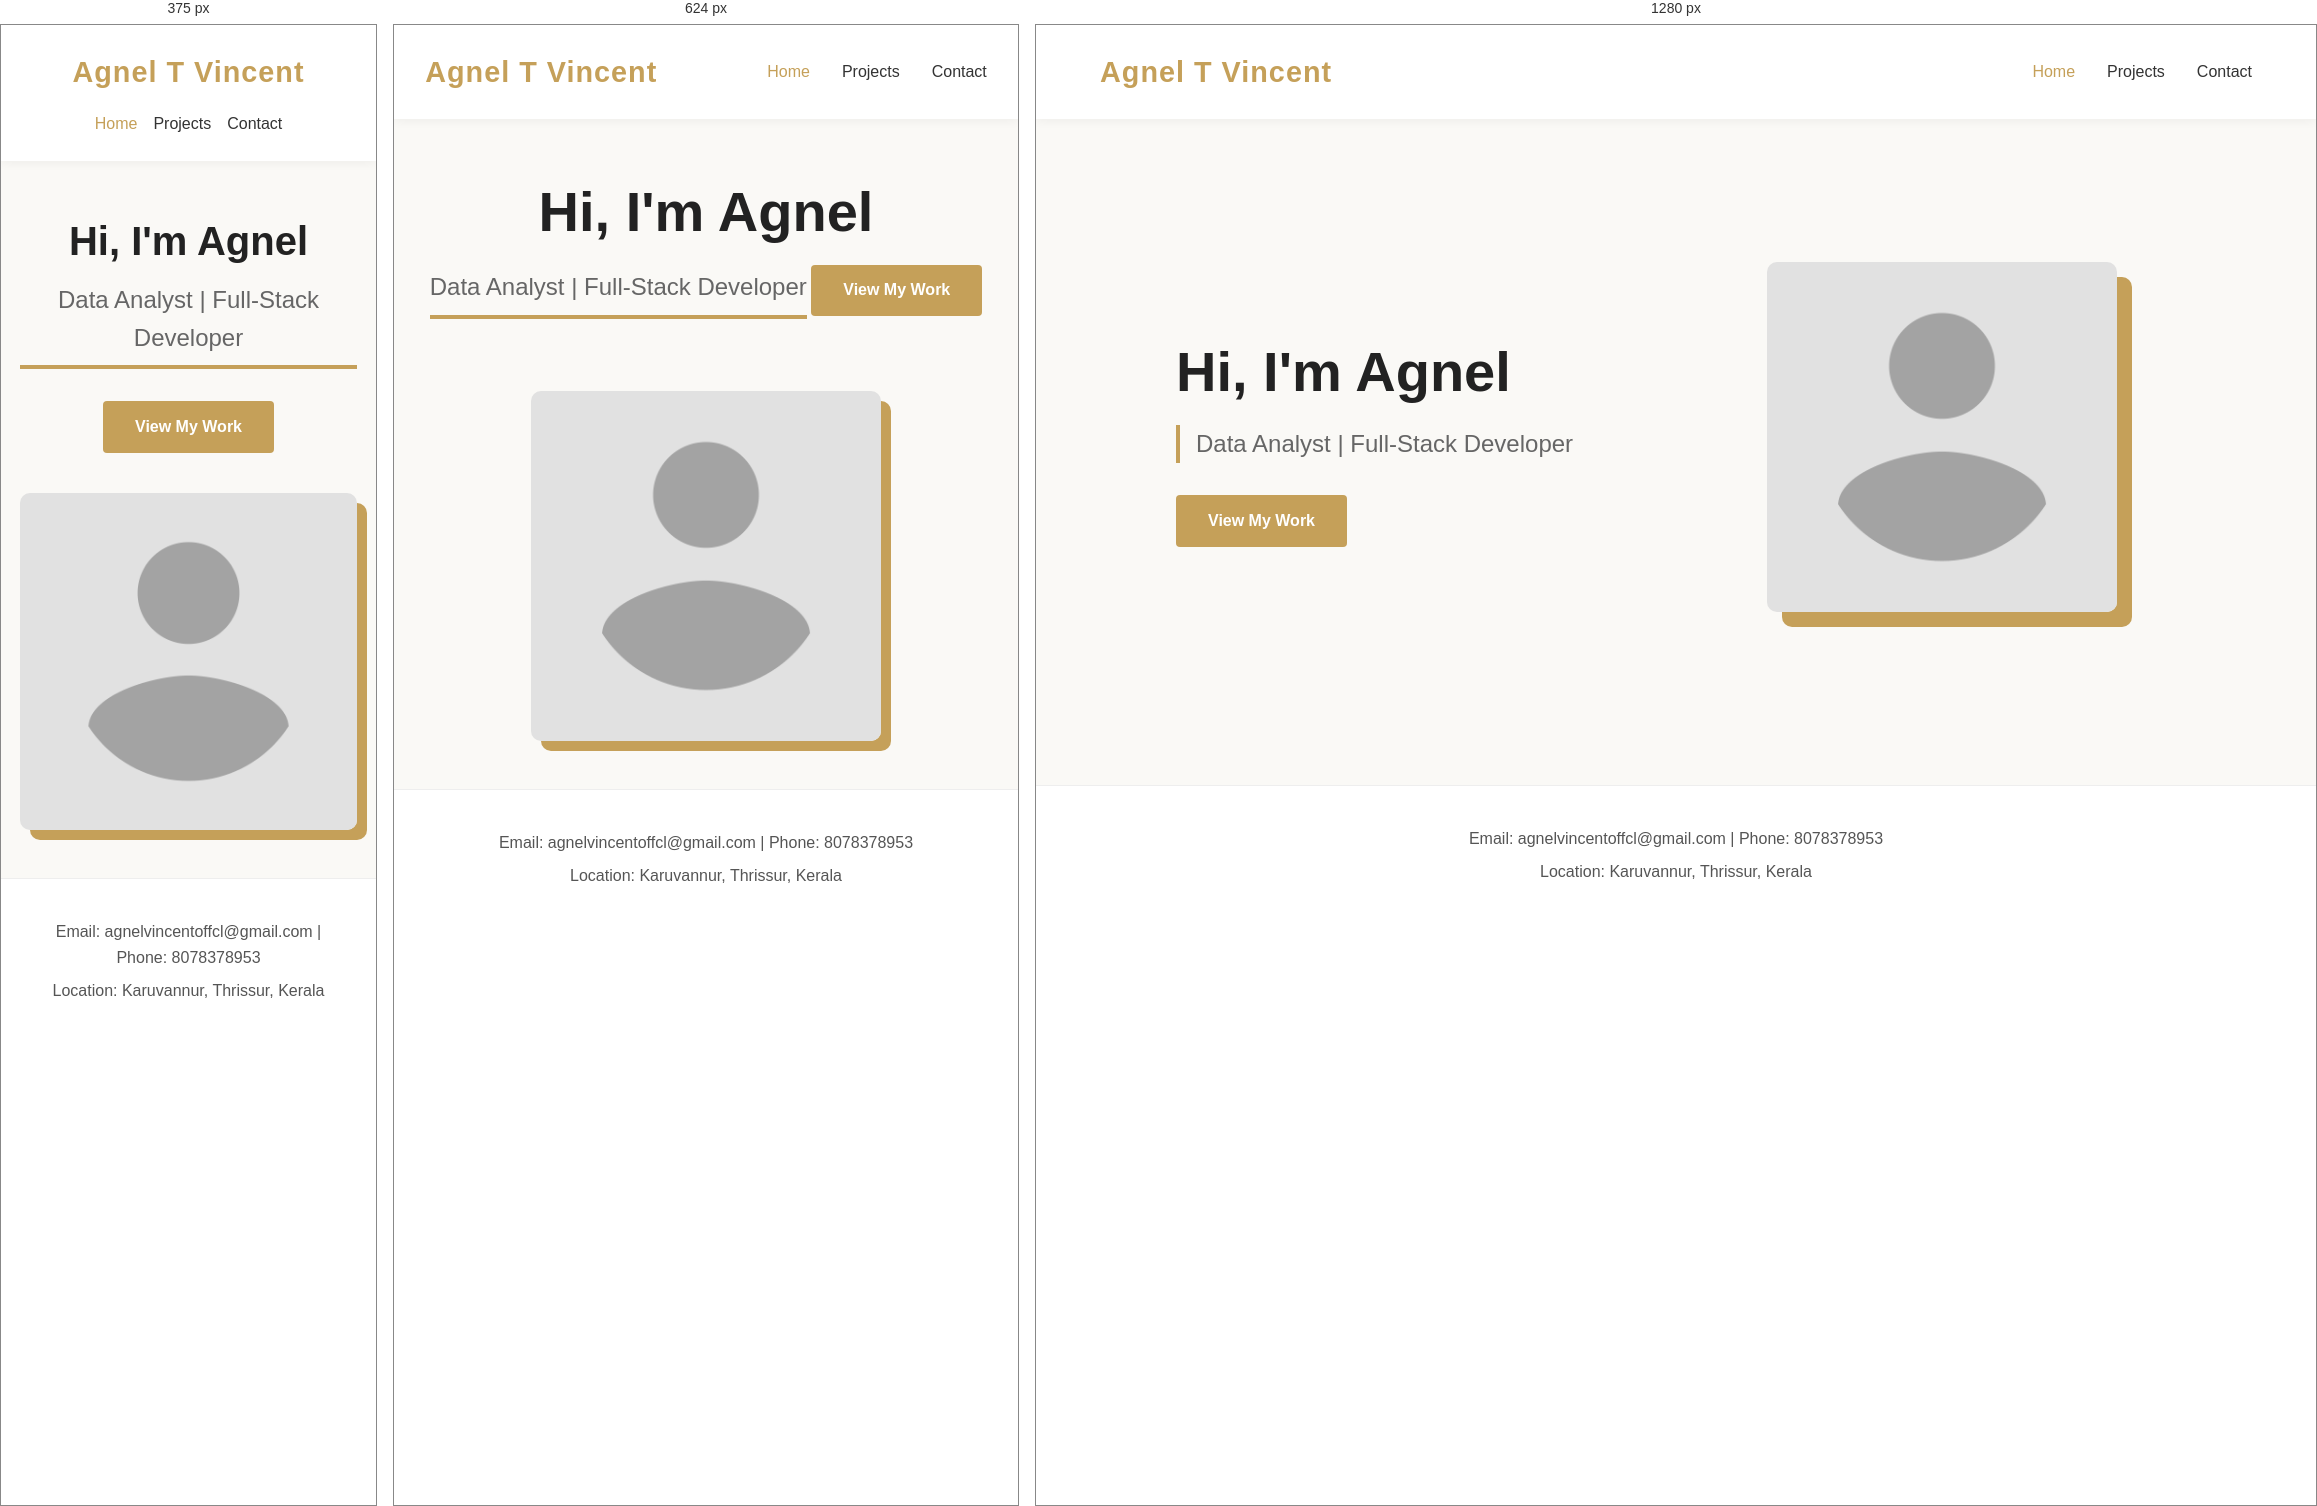
Rendered at 375 px, 624 px and 1280 px, left to right.

<!-- file: index.html -->
<!DOCTYPE html>
<html lang="en">
<head>
    <meta charset="UTF-8">
    <meta name="viewport" content="width=device-width, initial-scale=1.0">
    <title>Home | Agnel T Vincent</title>
    <link rel="stylesheet" href="style.css">
</head>
<body>
    <header>
        <div class="logo">Agnel T Vincent</div>
        <nav>
            <ul>
                <li><a href="index.html" class="active">Home</a></li>
                <li><a href="projects.html">Projects</a></li>
                <li><a href="contact.html">Contact</a></li>
            </ul>
        </nav>
    </header>

    <main class="home-main">
        <section class="hero">
            <div class="hero-text">
                <h1>Hi, I'm Agnel</h1>
                <p class="tagline">Data Analyst | Full-Stack Developer</p>
                <a href="projects.html" class="btn-primary">View My Work</a>
            </div>
            <div class="hero-photo">
                <img src="Profile_avatar_placeholder_large.png" alt="Agnel T Vincent Profile">
            </div>
        </section>
    </main>

    <footer>
        <p>Email: agnelvincentoffcl@gmail.com | Phone: 8078378953</p>
        <p>Location: Karuvannur, Thrissur, Kerala</p>
    </footer>
</body>
</html>


/* @media block from style.css */
@media screen and (max-width: 768px) {
    .hero {
        flex-direction: column;
        text-align: center;
        gap: 2.5rem;
    }
    
    .hero-text .tagline {
        border-left: none;
        border-bottom: 4px solid #C5A059;
        padding-left: 0;
        padding-bottom: 0.5rem;
        display: inline-block;
    }

    .hero-photo img {
        box-shadow: 10px 10px 0px #C5A059;
    }

    .projects-grid {
        grid-template-columns: 1fr;
    }
}

/* @media block from style.css */
@media screen and (max-width: 480px) {
    header {
        flex-direction: column;
        gap: 1rem;
    }
    
    nav ul {
        gap: 1rem;
    }

    .hero-text h1 {
        font-size: 2.5rem;
    }
}